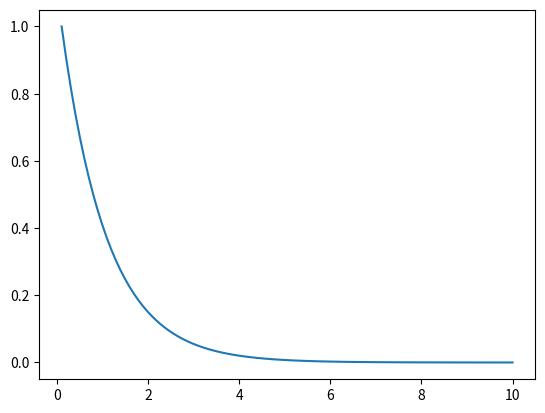

Write the Python code that produced this figure.
from scipy.integrate import odeint
import numpy as np
import matplotlib.pyplot as plt

def model(k):

    def derivs(state, t):
        Y = state
        dY = k * state
        return dY
    
    return derivs


t = np.linspace(.1, 10, 101)

state_0 = 1
params = {'k': -1}

out = odeint(model(**params), state_0, t)

plt.plot(t, out)
plt.show()